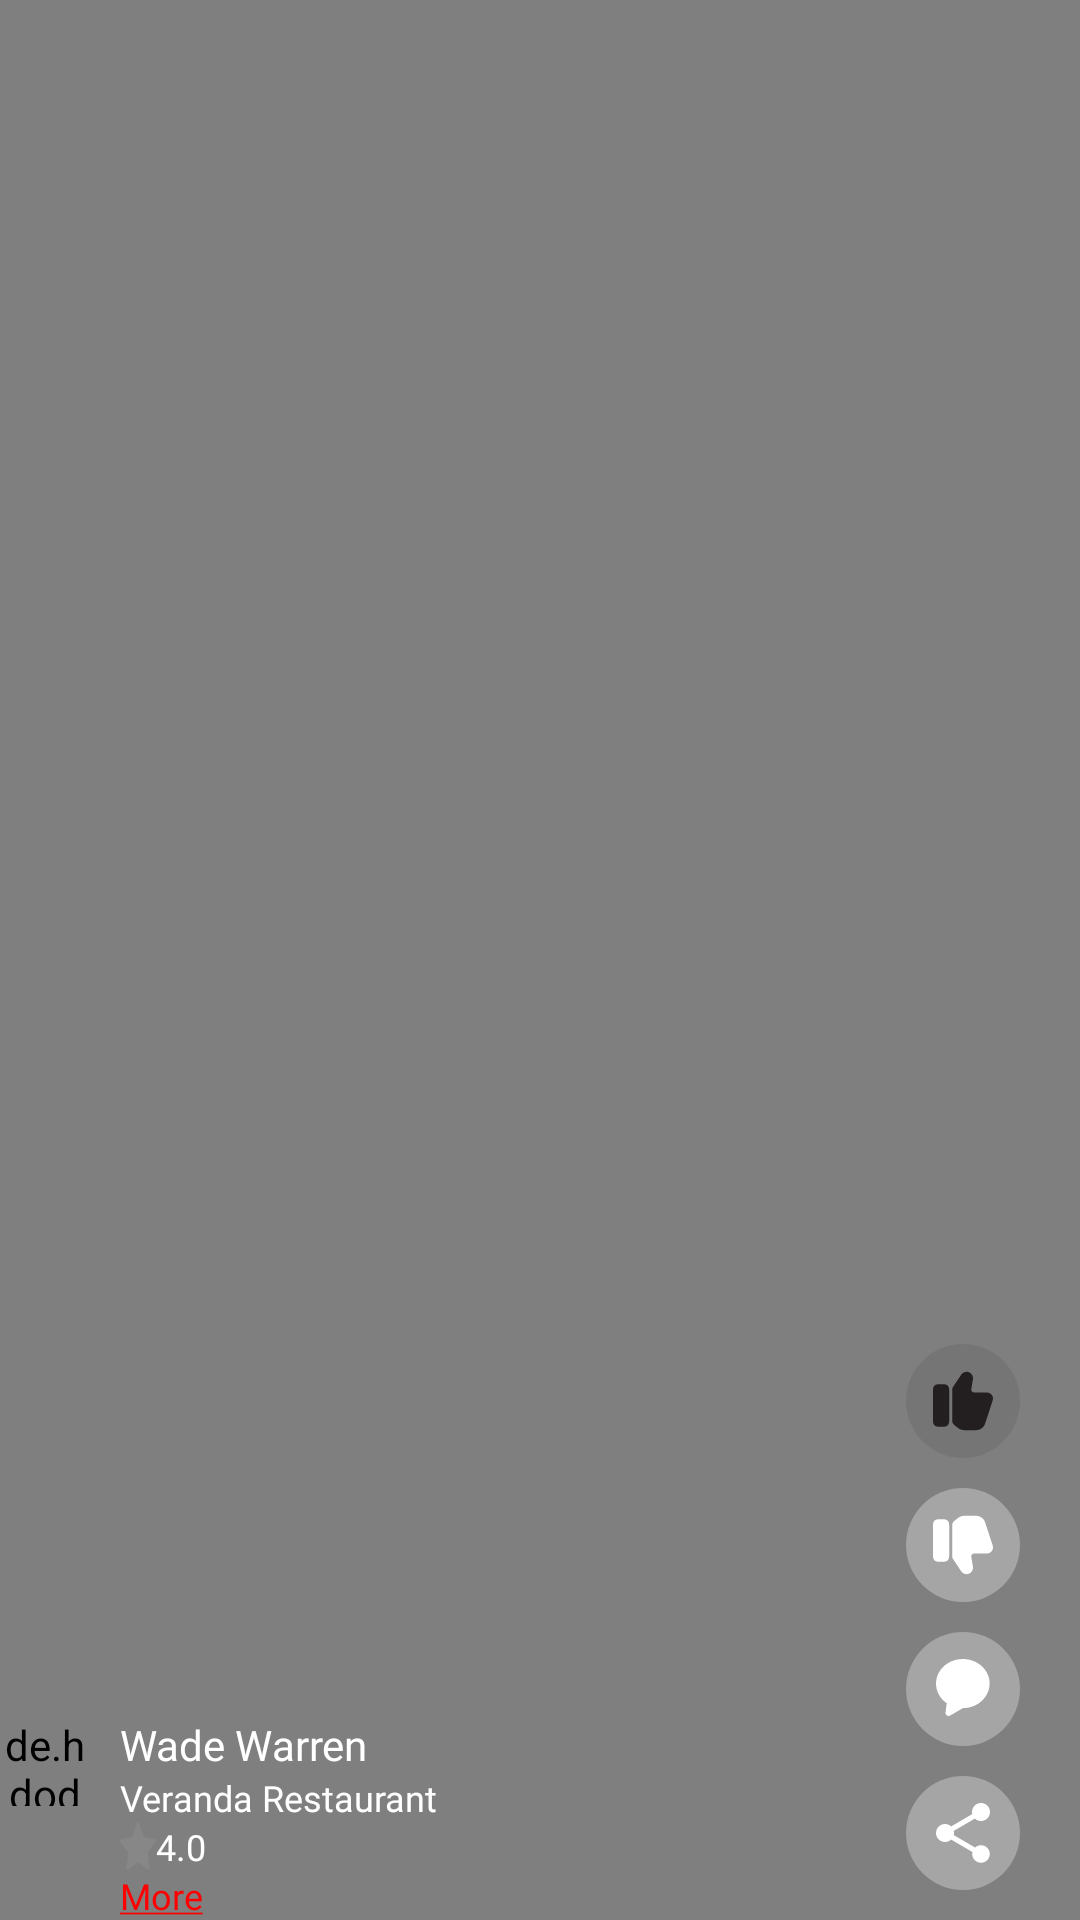

Reconstruct the res/layout file that produces this screen, plus the resources it refers to.
<!-- AndroidManifest.xml: application theme Theme.MyArea -->
<!-- res/layout/vidio_layout.xml -->
<?xml version="1.0" encoding="utf-8"?>
<RelativeLayout xmlns:android="http://schemas.android.com/apk/res/android"
    android:layout_width="match_parent"
    android:layout_height="match_parent">

    <VideoView
        android:id="@+id/vd_pley"
        android:layout_width="match_parent"
        android:layout_height="match_parent" />

    <LinearLayout
        android:layout_width="wrap_content"
        android:layout_height="wrap_content"
        android:layout_alignParentEnd="true"
        android:layout_alignParentBottom="true"
        android:layout_marginHorizontal="@dimen/_20dp"
        android:layout_marginBottom="@dimen/_10dp"
        android:orientation="vertical">

        <ImageView
            android:id="@+id/im_like"
            android:layout_width="wrap_content"
            android:layout_height="wrap_content"
            android:src="@drawable/ic_likeb" />

        <ImageView
            android:id="@+id/im_disslike"
            android:layout_width="wrap_content"
            android:layout_height="wrap_content"
            android:layout_marginTop="@dimen/_10dp"
            android:src="@drawable/ic_home_disslike" />

        <ImageView
            android:layout_width="wrap_content"
            android:layout_height="wrap_content"
            android:layout_marginTop="@dimen/_10dp"
            android:src="@drawable/ic_home_message" />

        <ImageView
            android:layout_width="wrap_content"
            android:layout_height="wrap_content"
            android:layout_marginTop="@dimen/_10dp"
            android:src="@drawable/ic_home_share" />

        

        
        
        
        
        
        
        
        

    </LinearLayout>

    <LinearLayout
        android:layout_width="wrap_content"
        android:layout_height="wrap_content"
        android:layout_alignParentBottom="true"
        android:orientation="horizontal">

        <de.hdodenhof.circleimageview.CircleImageView
            android:id="@+id/img_profiles"
            android:layout_width="@dimen/_30dp"
            android:layout_height="@dimen/_30dp"
            android:src="@drawable/img_home" />

        <LinearLayout
            android:id="@+id/name_ofprofile"
            android:layout_width="wrap_content"
            android:layout_height="wrap_content"
            android:layout_centerVertical="true"
            android:layout_marginLeft="@dimen/_10dp"
            android:layout_toEndOf="@id/img_profiles"
            android:orientation="vertical">


            <TextView
                android:id="@+id/titles"
                android:layout_width="wrap_content"
                android:layout_height="wrap_content"
                android:fontFamily="@font/poppins_semibold"
                android:text="Wade Warren "
                android:textColor="@color/white"
                android:textSize="@dimen/_14sp" />

            <TextView
                android:id="@+id/tv_name"
                android:layout_width="wrap_content"
                android:layout_height="wrap_content"
                android:fontFamily="@font/poppins_regular"
                android:text="Veranda Restaurant  "
                android:textColor="@color/white"
                android:textSize="@dimen/_12sp" />

            <LinearLayout
                android:layout_width="wrap_content"
                android:layout_height="wrap_content">

                <RatingBar
                    android:id="@+id/Rt_rattingbar"
                    style="@style/Widget.AppCompat.RatingBar.Small"
                    android:layout_width="wrap_content"
                    android:layout_height="wrap_content"
                    android:layout_gravity="center_vertical"
                    android:numStars="8"
                    android:progressDrawable="@drawable/bg_ratingbar"
                    android:rating="5"
                    android:stepSize="0.5"
                    android:theme="@style/RatingBar" />

                <TextView
                    android:id="@+id/txtRating"
                    android:layout_width="wrap_content"
                    android:layout_height="wrap_content"
                    android:fontFamily="@font/poppins_regular"
                    android:text="4.0"
                    android:textColor="@color/white"
                    android:textSize="@dimen/_12sp" />

            </LinearLayout>

            <TextView
                android:id="@+id/txtMore"
                android:layout_width="wrap_content"
                android:layout_height="wrap_content"
                android:fontFamily="@font/poppins_regular"
                android:text="@string/more"
                android:textSize="@dimen/_12sp" />


        </LinearLayout>

    </LinearLayout>


</RelativeLayout>
<!-- resources referenced by this layout -->
<resources>
  <color name="white">#FFFFFFFF</color>
  <dimen name="_10dp">10dp</dimen>
  <dimen name="_12sp">12sp</dimen>
  <dimen name="_14sp">14sp</dimen>
  <dimen name="_20dp">20dp</dimen>
  <dimen name="_30dp">30dp</dimen>
  <dimen name="_50dp">50dp</dimen>
  <!-- drawable bg_ratingbar (drawable) -->
  <?xml version="1.0" encoding="utf-8"?>
  <selector xmlns:android="http://schemas.android.com/apk/res/android">
  
      <item android:drawable="@drawable/ic_star_rating" android:state_pressed="true" android:state_window_focused="true" />
  
      <item android:drawable="@drawable/ic_star_rating" android:state_focused="true" android:state_window_focused="true" />
  
      <item android:drawable="@drawable/ic_star_rating" android:state_selected="true" android:state_window_focused="true" />
  
      <item android:drawable="@drawable/ic_star_unselected" />
  
  </selector>
  <!-- drawable ic_home_share (drawable) -->
  <vector xmlns:android="http://schemas.android.com/apk/res/android"
      android:width="38dp"
      android:height="38dp"
      android:viewportWidth="38"
      android:viewportHeight="38">
    <path
        android:pathData="M19,19m-19,0a19,19 0,1 1,38 0a19,19 0,1 1,-38 0"
        android:strokeAlpha="0.3"
        android:fillColor="#ffffff"
        android:fillAlpha="0.3"/>
    <group>
      <clip-path
          android:pathData="M7,7h24v24h-24z"/>
      <path
          android:pathData="M25,23.08C24.24,23.08 23.56,23.38 23.04,23.85L15.91,19.7C15.96,19.47 16,19.24 16,19C16,18.76 15.96,18.53 15.91,18.3L22.96,14.19C23.5,14.69 24.21,15 25,15C26.66,15 28,13.66 28,12C28,10.34 26.66,9 25,9C23.34,9 22,10.34 22,12C22,12.24 22.04,12.47 22.09,12.7L15.04,16.81C14.5,16.31 13.79,16 13,16C11.34,16 10,17.34 10,19C10,20.66 11.34,22 13,22C13.79,22 14.5,21.69 15.04,21.19L22.16,25.35C22.11,25.56 22.08,25.78 22.08,26C22.08,27.61 23.39,28.92 25,28.92C26.61,28.92 27.92,27.61 27.92,26C27.92,24.39 26.61,23.08 25,23.08Z"
          android:fillColor="#ffffff"/>
    </group>
  </vector>
  <string name="more"> <u><font fgcolor="#FF0000">More</font></u> </string>
  <style name="RatingBar" parent="Theme.AppCompat">
          <item name="colorControlNormal">@color/rating_bar</item>
          <item name="colorControlActivated">@color/colorAccent</item>
      </style>
  <style name="Theme.MyArea" parent="Theme.MaterialComponents.DayNight.NoActionBar">
          
          <item name="colorPrimary">@color/purple_500</item>
          <item name="colorPrimaryVariant">@color/purple_700</item>
          <item name="colorOnPrimary">@color/white</item>
          
          <item name="colorSecondary">@color/teal_200</item>
          <item name="colorSecondaryVariant">@color/teal_700</item>
          <item name="colorOnSecondary">@color/black</item>
          
          <item name="android:statusBarColor">?attr/colorPrimaryVariant</item>
          
      </style>
  <!-- drawable ic_star_unselected (drawable) -->
  <vector xmlns:android="http://schemas.android.com/apk/res/android"
      android:width="12dp"
      android:height="12dp"
      android:viewportWidth="12"
      android:viewportHeight="12">
    <path
        android:pathData="M6.32,0.208L7.944,3.659C7.965,3.707 8.011,3.74 8.06,3.747L11.692,4.302C11.985,4.346 12.101,4.724 11.889,4.942L9.338,7.545C9.253,7.63 9.214,7.756 9.236,7.878L9.839,11.557C9.888,11.864 9.581,12.097 9.32,11.953L6.07,10.163C6.024,10.137 5.971,10.137 5.925,10.163L2.675,11.953C2.414,12.097 2.107,11.864 2.156,11.557L2.781,7.767C2.788,7.715 2.774,7.66 2.735,7.623L0.109,4.938C-0.103,4.72 0.014,4.343 0.307,4.298L3.938,3.744C3.988,3.736 4.034,3.703 4.055,3.655L5.678,0.205C5.809,-0.069 6.19,-0.069 6.32,0.208Z"
        android:fillColor="#878787"/>
  </vector>
  <color name="rating_bar">#878787</color>
  <color name="colorAccent">#E39D36</color>
  <color name="purple_500">#FF6200EE</color>
  <color name="purple_700">#91FF0000</color>
  <color name="teal_200">#FF03DAC5</color>
  <color name="teal_700">#FF018786</color>
  <color name="black">#FF000000</color>
</resources>
